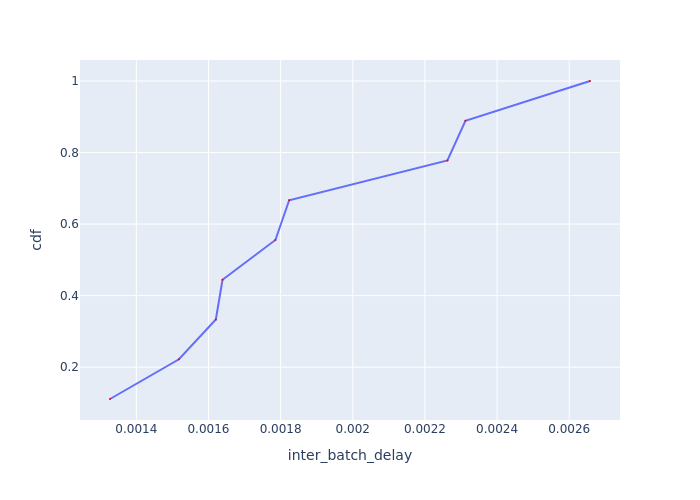

Values plotted in this chart, from the file beside it:
Batch Id, inter_batch_delay, cdf
6, 0.001327, 0.1111
4, 0.001518, 0.2222
3, 0.00162, 0.3333
1, 0.001639, 0.4444
5, 0.001786, 0.5556
2, 0.001824, 0.6667
9, 0.002262, 0.7778
8, 0.002312, 0.8889
7, 0.002658, 1.0
